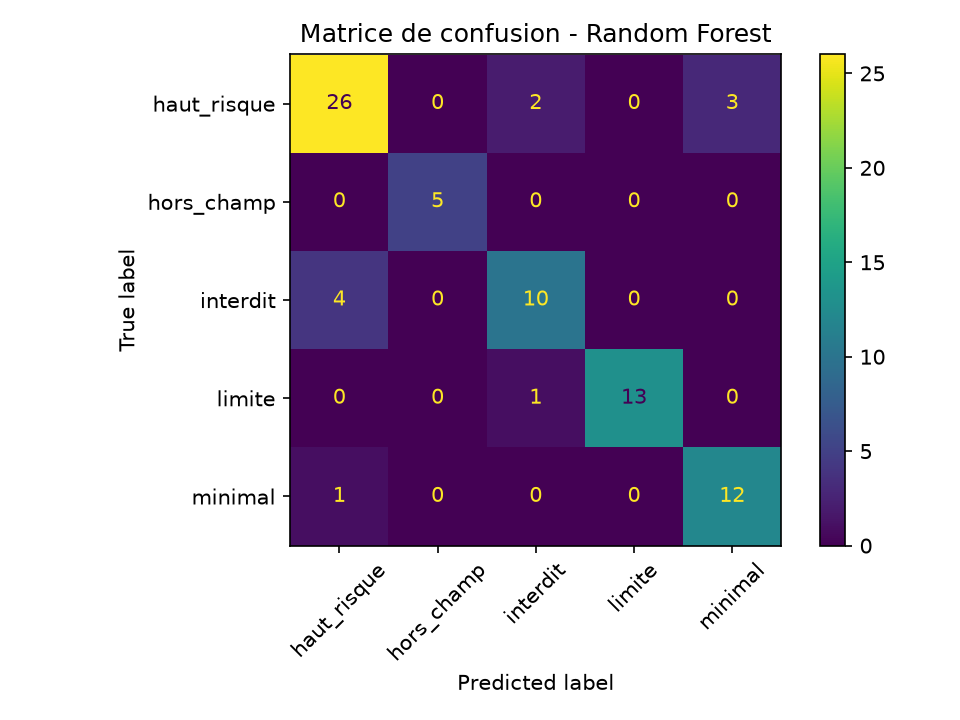

The data file committed next to this chart (first rows):
, prédit_haut_risque, prédit_hors_champ, prédit_interdit, prédit_limite, prédit_minimal
réel_haut_risque, 26, 0, 2, 0, 3
réel_hors_champ, 0, 5, 0, 0, 0
réel_interdit, 4, 0, 10, 0, 0
réel_limite, 0, 0, 1, 13, 0
réel_minimal, 1, 0, 0, 0, 12
